2-way image classification set "dataset" from GitHub (almatov1/potato-python); label vocabulary: potato, purslane.

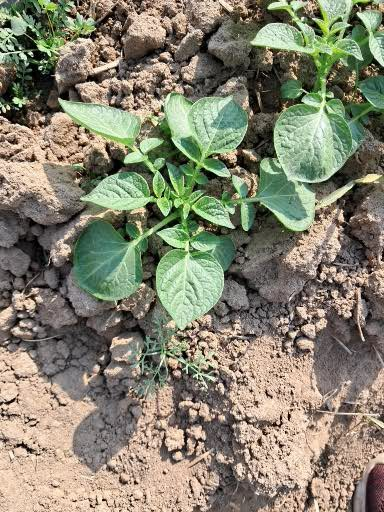
Label: potato

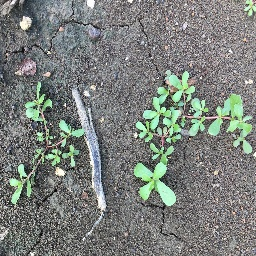
Label: purslane

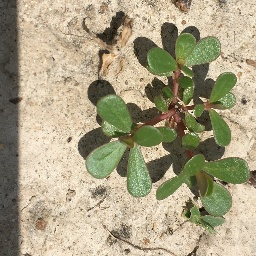
Label: purslane

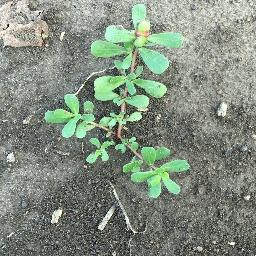
Label: purslane

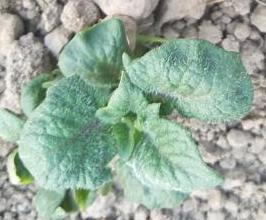
Label: potato

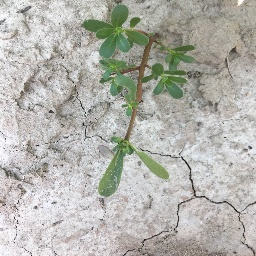
Label: purslane
